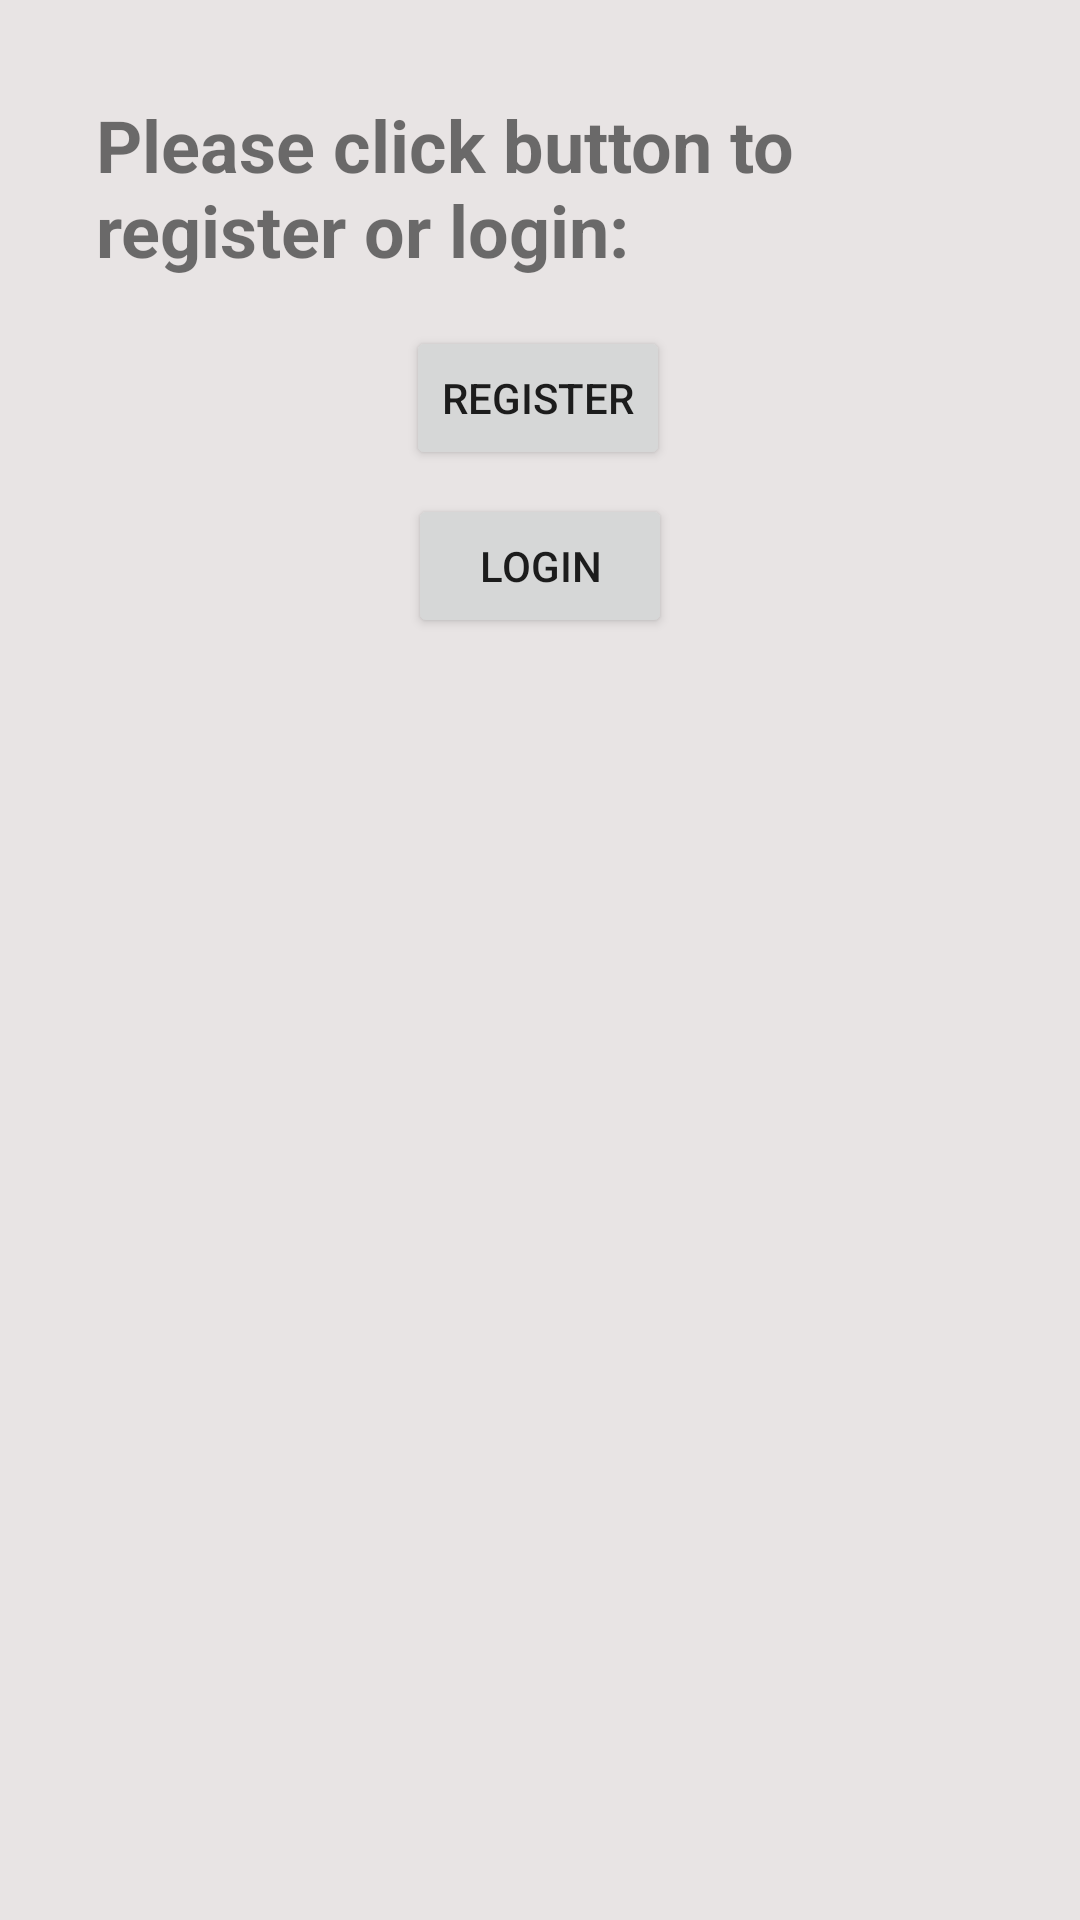

Layout XML and referenced resources for this Android screen:
<!-- AndroidManifest.xml: application theme Theme.CS5520_InClass_Yijing8138 -->
<!-- res/layout/activity_in_class07.xml -->
<?xml version="1.0" encoding="utf-8"?>
<androidx.constraintlayout.widget.ConstraintLayout xmlns:android="http://schemas.android.com/apk/res/android"
    xmlns:app="http://schemas.android.com/apk/res-auto"
    xmlns:tools="http://schemas.android.com/tools"
    android:layout_width="match_parent"
    android:layout_height="match_parent"
    android:background="#E8E4E4"
    tools:context=".InClass07.InClass07">

    <TextView
        android:id="@+id/hintTextView"
        android:layout_width="0dp"
        android:layout_height="wrap_content"
        android:layout_marginStart="32dp"
        android:layout_marginTop="32dp"
        android:layout_marginEnd="32dp"
        android:text="@string/registerOrLoginHint"
        android:textSize="24sp"
        android:textStyle="bold"
        app:layout_constraintEnd_toEndOf="parent"
        app:layout_constraintStart_toStartOf="parent"
        app:layout_constraintTop_toTopOf="parent" />

    <Button
        android:id="@+id/buttonClickedToRegister"
        android:layout_width="wrap_content"
        android:layout_height="wrap_content"
        android:layout_marginStart="32dp"
        android:layout_marginTop="16dp"
        android:layout_marginEnd="32dp"
        android:text="@string/Register"
        app:layout_constraintEnd_toEndOf="parent"
        app:layout_constraintHorizontal_bias="0.497"
        app:layout_constraintStart_toStartOf="parent"
        app:layout_constraintTop_toBottomOf="@+id/hintTextView" />

    <Button
        android:id="@+id/buttonClickedToLogin"
        android:layout_width="wrap_content"
        android:layout_height="wrap_content"
        android:layout_marginStart="32dp"
        android:layout_marginTop="8dp"
        android:layout_marginEnd="32dp"
        android:text="@string/Login"
        app:layout_constraintEnd_toEndOf="parent"
        app:layout_constraintStart_toStartOf="parent"
        app:layout_constraintTop_toBottomOf="@+id/buttonClickedToRegister" />

    <androidx.constraintlayout.widget.ConstraintLayout
        android:id="@+id/rootConstraintPanel"
        android:layout_width="match_parent"
        android:layout_height="match_parent"
        android:visibility="invisible"
        app:layout_constraintBottom_toBottomOf="parent"
        app:layout_constraintEnd_toEndOf="parent"
        app:layout_constraintStart_toStartOf="parent"
        app:layout_constraintTop_toTopOf="parent">

    </androidx.constraintlayout.widget.ConstraintLayout>

    <androidx.constraintlayout.widget.ConstraintLayout
        android:id="@+id/userConstraintPanel"
        android:layout_width="match_parent"
        android:layout_height="wrap_content"
        android:layout_marginBottom="8dp"
        android:visibility="invisible"
        app:layout_constraintBottom_toBottomOf="parent"
        app:layout_constraintEnd_toEndOf="parent"
        app:layout_constraintStart_toStartOf="parent">

    </androidx.constraintlayout.widget.ConstraintLayout>

    <androidx.recyclerview.widget.RecyclerView
        android:id="@+id/recyclerViewOfChatPage"
        android:layout_width="match_parent"
        android:layout_height="0dp"
        app:layout_constraintBottom_toTopOf="@+id/userConstraintPanel"
        app:layout_constraintEnd_toEndOf="parent"
        app:layout_constraintStart_toStartOf="parent"
        app:layout_constraintTop_toTopOf="parent" />

</androidx.constraintlayout.widget.ConstraintLayout>
<!-- resources referenced by this layout -->
<resources>
  <string name="Login">Login</string>
  <string name="Register">Register</string>
  <string name="registerOrLoginHint">Please click button to register or login:</string>
  <style name="Theme.CS5520_InClass_Yijing8138" parent="Theme.MaterialComponents.DayNight.DarkActionBar">
          
          <item name="colorPrimary">@color/purple_500</item>
          <item name="colorPrimaryVariant">@color/purple_700</item>
          <item name="colorOnPrimary">@color/white</item>
          
          <item name="colorSecondary">@color/teal_200</item>
          <item name="colorSecondaryVariant">@color/teal_700</item>
          <item name="colorOnSecondary">@color/black</item>
          
          <item name="android:statusBarColor">?attr/colorPrimaryVariant</item>
          
      </style>
  <!-- not gathered from this repository: default colours our renderer supplied (Android Studio template values) -->
  <color name="purple_500">#FF6200EE</color>
  <color name="purple_700">#FF3700B3</color>
  <color name="teal_200">#FF03DAC5</color>
  <color name="teal_700">#FF018786</color>
  <color name="black">#FF000000</color>
  <color name="white">#FFFFFFFF</color>
</resources>
